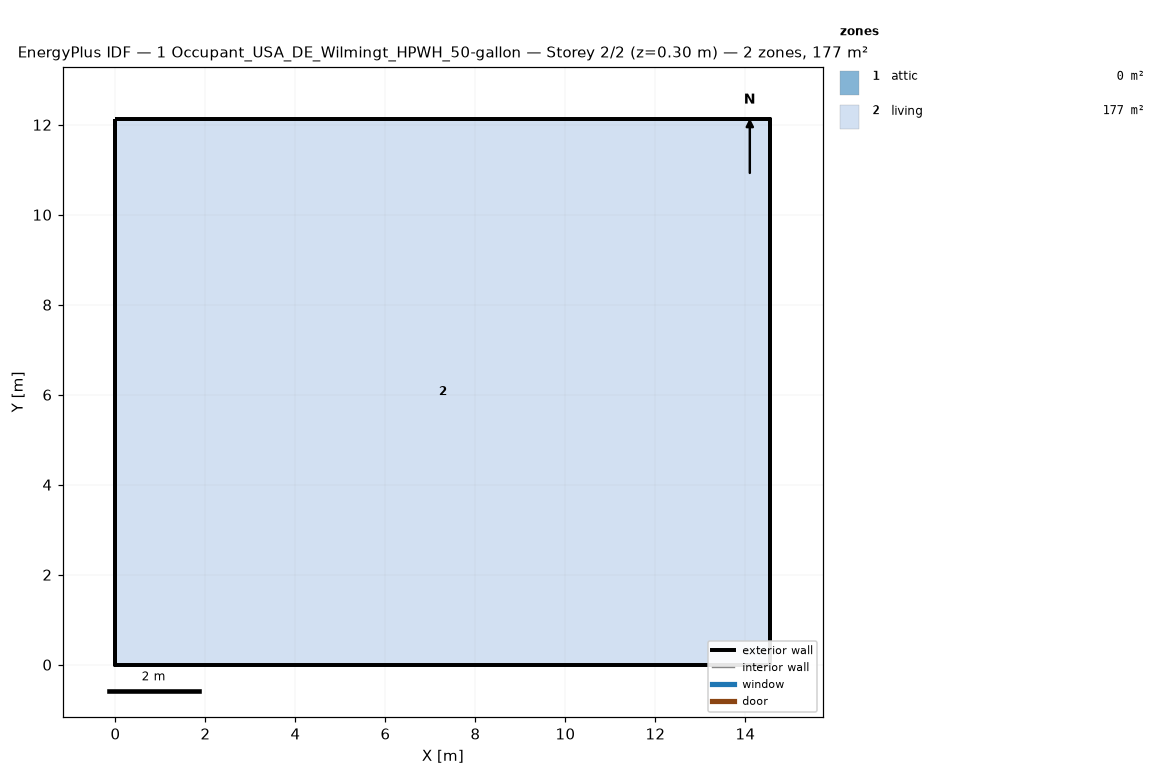
=== STOREY PLAN SPEC (per zone: floor XY polygon, exterior-wall plan segments, windows/doors) ===
zone 1: attic  (0.0 m²)
  exterior wall: (14.55, 0.00) – (14.55, 12.13) – (14.55, 6.06)  [18.2 m]
  exterior wall: (0.00, 12.13) – (0.00, 0.00) – (0.00, 6.06)  [18.2 m]
zone 2: living  (176.5 m²)
  floor: (0.00, 0.00) (0.00, 12.13) (14.55, 12.13) (14.55, 0.00)
  exterior wall: (0.00, 0.00) – (14.55, 0.00)  [14.6 m]
  exterior wall: (14.55, 0.00) – (14.55, 12.13)  [12.1 m]
  exterior wall: (14.55, 12.13) – (0.00, 12.13)  [14.6 m]
  exterior wall: (0.00, 12.13) – (0.00, 0.00)  [12.1 m]

=== DERIVED (storey summary) ===
Building: 1 Occupant_USA_DE_Wilmingt_HPWH_50-gallon
Storey: 2 of 2  (floor level z = 0.30 m)
Storey gross floor area: 176.5 m²
Zones on this storey: 2
  - attic: floor 0.0 m²; exterior wall 36.4 m (24.5 m²); WWR 0.0%
  - living: floor 176.5 m²; exterior wall 53.4 m (146.4 m²); WWR 0.0%
Zone adjacency: (none detected)